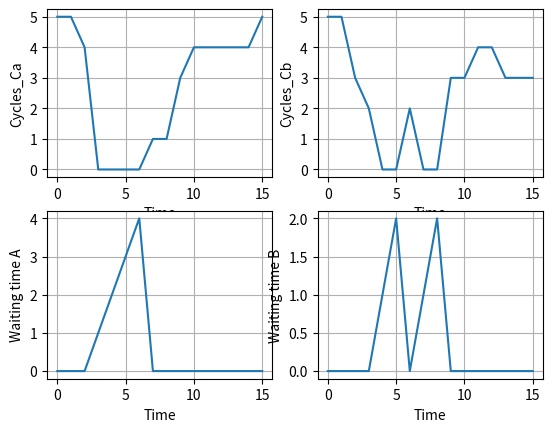

Write the Python code that produced this figure.
import numpy as np
#import random
from operator import add
import matplotlib.pyplot as plt
import statistics 

# numbers for time
Ta=[]
Tb=[]
Ta=np.random.poisson(5,16) #array of 16 elements having poisson distribution that lamda is 5
Ta=np.array(Ta)
Ta.sort() #ascending order
time_Ta=Ta.tolist()
print(time_Ta)

# print(time_Ta[0])
Tb=np.random.poisson(6,16) #array of 16 elements having poisson distribution that lamda is 6
Tb=np.array(Tb)
Tb.sort() #ascending order
time_Tb=Tb.tolist() #costomer arrival sequance
print(time_Tb)


# cycle number 

cyc_Ca = 5#random.randint(1,15) 
print(cyc_Ca)

cyc_Cb =5#random.randint(1,15)  
print(cyc_Cb)

#Number of bicycles in clusters
cyc_Ca_list=[0]*16
cyc_Cb_list=[0]*16

#out going bicycles
Ca=[0]*16 
Cb=[0]*16

for i in range (1):
    if cyc_Ca > time_Ta.count(i):
        cyc_Ca_list[i] = cyc_Ca_list[i] + cyc_Ca - time_Ta.count(i)
        Ca[i] = time_Ta.count(i)
        W_A=0 #number of waiting customers
    if cyc_Ca <= time_Ta.count(i):
        cyc_Ca_list[i] = 0
        Ca[i]= cyc_Ca
        W_A = time_Ta.count(i)-cyc_Ca

    if cyc_Cb > time_Tb.count(i):
        cyc_Cb_list[i] = cyc_Cb_list[i] + cyc_Cb - time_Tb.count(i)
        Cb[i]= time_Tb.count(i)
        W_B=0
    if cyc_Cb <= time_Tb.count(i):
        cyc_Cb_list[i]= 0
        Cb[i]= cyc_Cb
        W_B = time_Tb.count(i)-cyc_Cb

for i in range (1,16):
    if cyc_Ca_list[i-1] + Cb[i-2] > time_Ta.count(i)+ W_A:
        cyc_Ca_list[i] = cyc_Ca_list[i] + cyc_Ca_list[i-1] + Cb[i-2] - time_Ta.count(i)-W_A
        W_A =0
        Ca[i] = time_Ta.count(i)+W_A
    elif cyc_Ca_list[i-1] + Cb[i-2] < time_Ta.count(i)+ W_A:
        cyc_Ca_list[i] = 0
        W_A = time_Ta.count(i) + W_A - cyc_Ca_list[i] - cyc_Ca_list[i-1] - Cb[i-2] 
        Ca[i] =   cyc_Ca_list[i-1] + Cb[i-2] 
    else:
        cyc_Ca_list[i]=0
        W_A=0
        Ca[i] = time_Ta.count(i)+W_A

    if cyc_Cb_list[i-1] + Ca[i-2] > time_Tb.count(i) + W_B:
        cyc_Cb_list[i] = cyc_Cb_list[i] + cyc_Cb_list[i-1] + Ca[i-2] - time_Tb.count(i) - W_B
        W_B =0
        Cb[i] = time_Tb.count(i) +W_B
    elif cyc_Cb_list[i-1] + Ca[i-2] < time_Ta.count(i)+ W_B:
        cyc_Cb_list[i] = 0
        W_B = time_Tb.count(i)-cyc_Cb_list[i] - cyc_Cb_list[i-1] - Ca[i-2] 
        Cb[i] =  cyc_Cb_list[i-1] + Ca[i-2] 
    else:
        cyc_Cb_list[i]=0
        W_B=0
        Cb[i] = time_Tb.count(i) +W_B
    




    

print (cyc_Ca_list)
print (cyc_Cb_list)


T =list(range(0,16))

plt.subplot(2,2,1)
plt.plot(T,cyc_Ca_list)
plt.xlabel('Time')
plt.ylabel('Cycles_Ca')
plt.grid()

plt.subplot(2,2,2)
plt.plot(T,cyc_Cb_list)
plt.xlabel('Time')
plt.ylabel('Cycles_Cb')
plt.grid()

waiting_timeA=[0]*16
waiting_timeB=[0]*16

for i in range (16):

    if cyc_Ca_list[i] >0:
        waiting_timeA[i]=waiting_timeA[i]
    else:
        waiting_timeA[i]=waiting_timeA[i-1] +1
print(waiting_timeA)

for i in range (16):

    if cyc_Cb_list[i] >0:
        waiting_timeB[i]=waiting_timeB[i]
    else:
        waiting_timeB[i]=waiting_timeB[i-1] +1
print(waiting_timeB)

mean_W_A=statistics.mean(waiting_timeA)
mean_W_B=statistics.mean(waiting_timeB)
print('mean waiting time A:',mean_W_A)
print('mean waiting time B:',mean_W_B)

plt.subplot(2,2,3)
plt.plot(T,waiting_timeA)
plt.xlabel('Time')
plt.ylabel('Waiting time A')
plt.grid()

plt.subplot(2,2,4)
plt.plot(T,waiting_timeB)
plt.xlabel('Time')
plt.ylabel('Waiting time B')
plt.grid()

plt.show()





